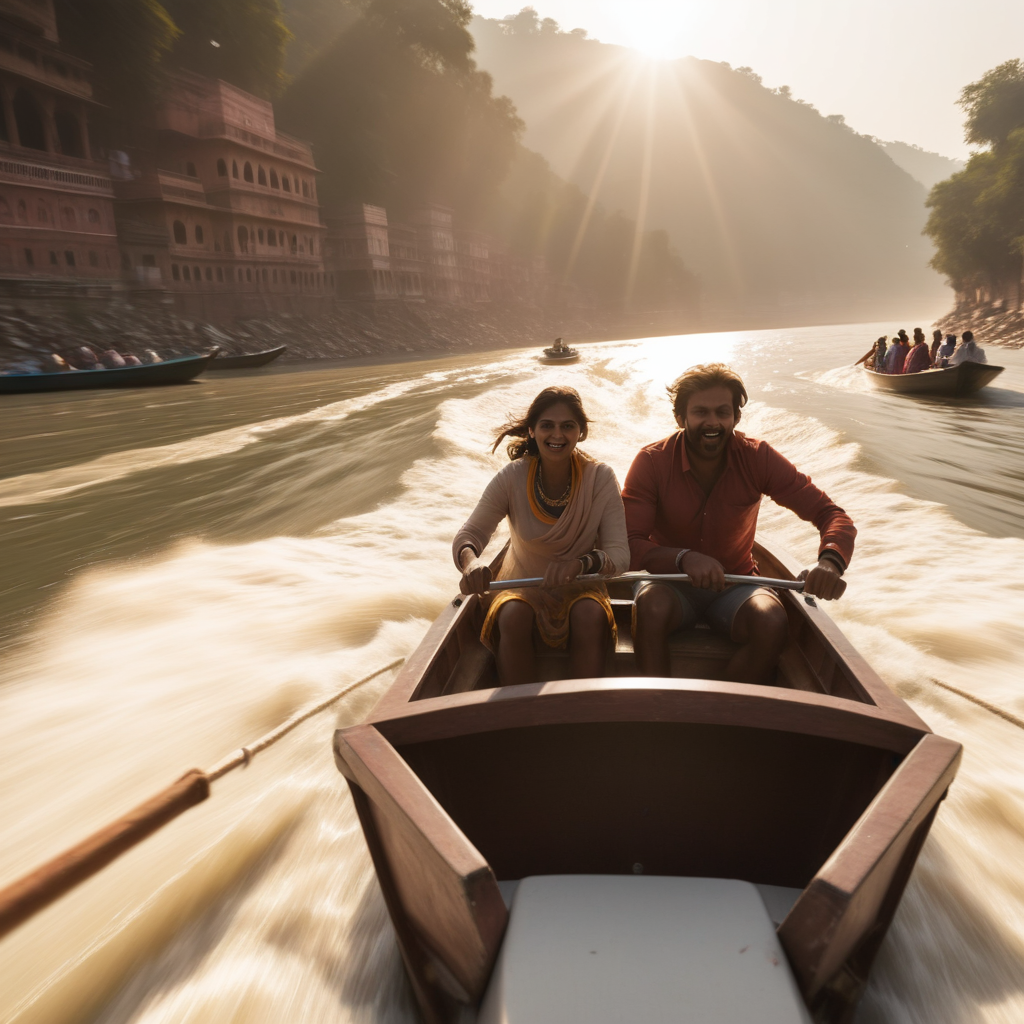
Generation parameters embedded in this image by AUTOMATIC1111 Stable Diffusion web UI or a fork of it (Forge, ...) (PNG 'parameters' text chunk):
A medium shot of Jamie and Sophia in their boat as they speed down the Ganges River. The camera is positioned on the side of the boat, capturing the rush of the water and the boats racing past them. The lighting is bright, with the sun reflecting off the water.
Steps: 50, Sampler: Euler, CFG scale: 7.0, Seed: 1178557353, Size: 1024x1024, Model hash: 1718b5bb2d, Model: albedobaseXL_v21, Version: v1.9.4